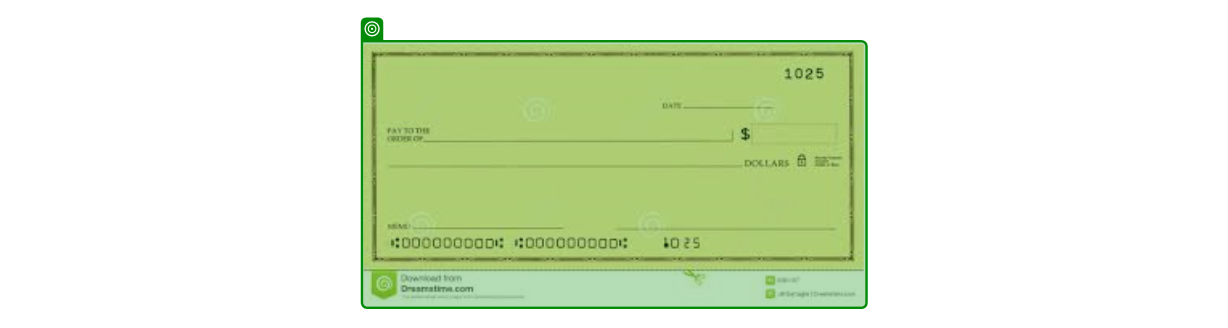
Workflow: check

Step 1 [try]: screenshot-of of the graphic (acme-system3.exe)
